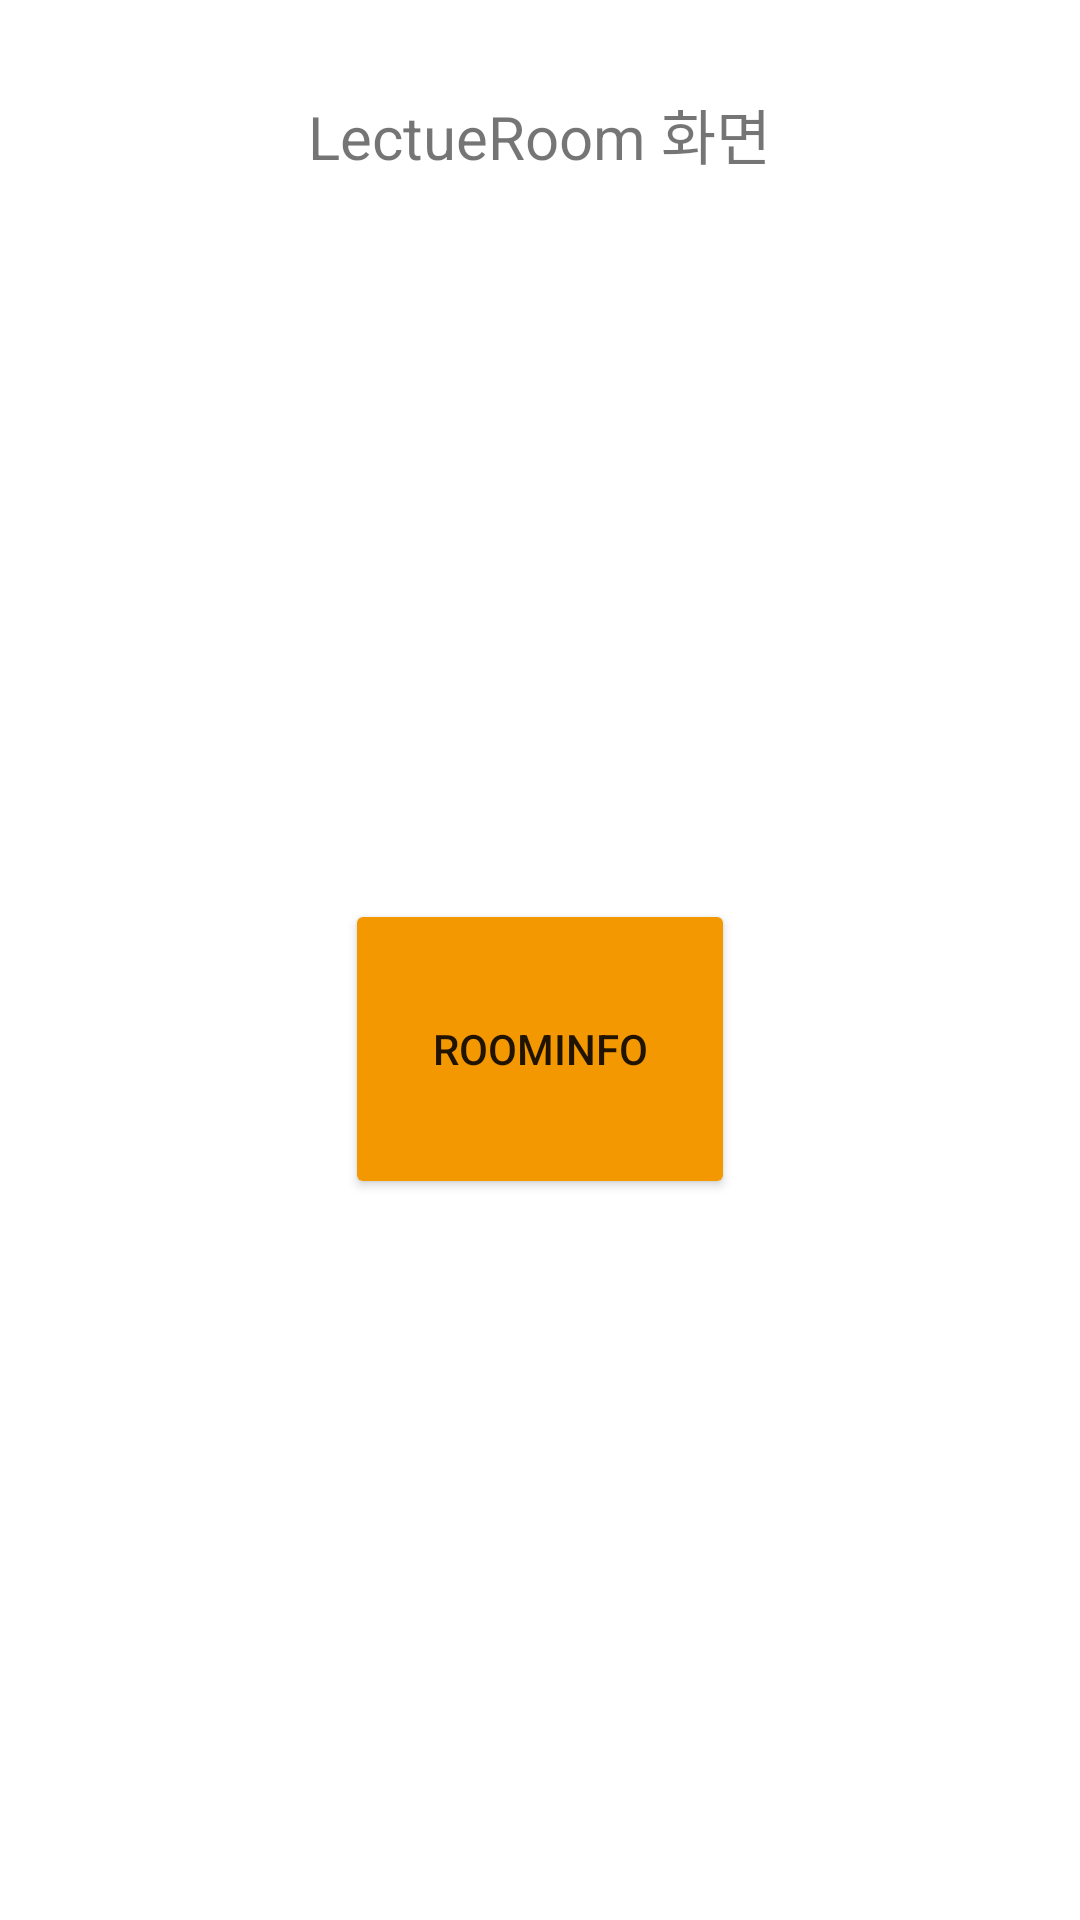

Here is an Android app screen rendered from its layout file. Give the layout XML and the strings, colors and styles it references.
<!-- AndroidManifest.xml: application theme Theme.RoomInfo -->
<!-- res/layout/activity_lectureroom.xml -->
<?xml version="1.0" encoding="utf-8"?>
<LinearLayout xmlns:android="http://schemas.android.com/apk/res/android"
    android:id="@+id/main"
    xmlns:app="http://schemas.android.com/apk/res-auto"
    xmlns:tools="http://schemas.android.com/tools"
    android:layout_width="match_parent"
    android:layout_height="match_parent"
    android:orientation="vertical"
    tools:context=".LectureRoom">

    <TextView
        android:layout_width="wrap_content"
        android:layout_height="wrap_content"
        android:textSize="20sp"
        android:text="LectueRoom 화면"
        android:layout_gravity="center"
        android:layout_marginTop="30dp"/>


    <LinearLayout
        android:layout_width="match_parent"
        android:layout_height="match_parent"
        android:orientation="vertical"
        android:gravity="center">

        <Button
            android:id="@+id/roomInfo_btn"
            android:layout_width="130dp"
            android:layout_height="100dp"
            android:backgroundTint="#f39801"
            android:text="RoomInfo"/>

    </LinearLayout>

</LinearLayout>
<!-- resources referenced by this layout -->
<resources>
  <style name="Theme.RoomInfo" parent="Theme.MaterialComponents.DayNight.NoActionBar">
          
          <item name="colorPrimary">@color/purple_500</item>
          <item name="colorPrimaryVariant">@color/purple_700</item>
          <item name="colorOnPrimary">@color/white</item>
          
          <item name="colorSecondary">@color/teal_200</item>
          <item name="colorSecondaryVariant">@color/teal_700</item>
          <item name="colorOnSecondary">@color/black</item>
          
          <item name="android:statusBarColor" tools:targetApi="l">?attr/colorPrimaryVariant</item>
          
      </style>
  <!-- not gathered from this repository: default colours our renderer supplied (Android Studio template values) -->
  <color name="purple_500">#FF6200EE</color>
  <color name="purple_700">#FF3700B3</color>
  <color name="teal_200">#FF03DAC5</color>
  <color name="teal_700">#FF018786</color>
  <color name="black">#FF000000</color>
  <color name="white">#FFFFFFFF</color>
</resources>
